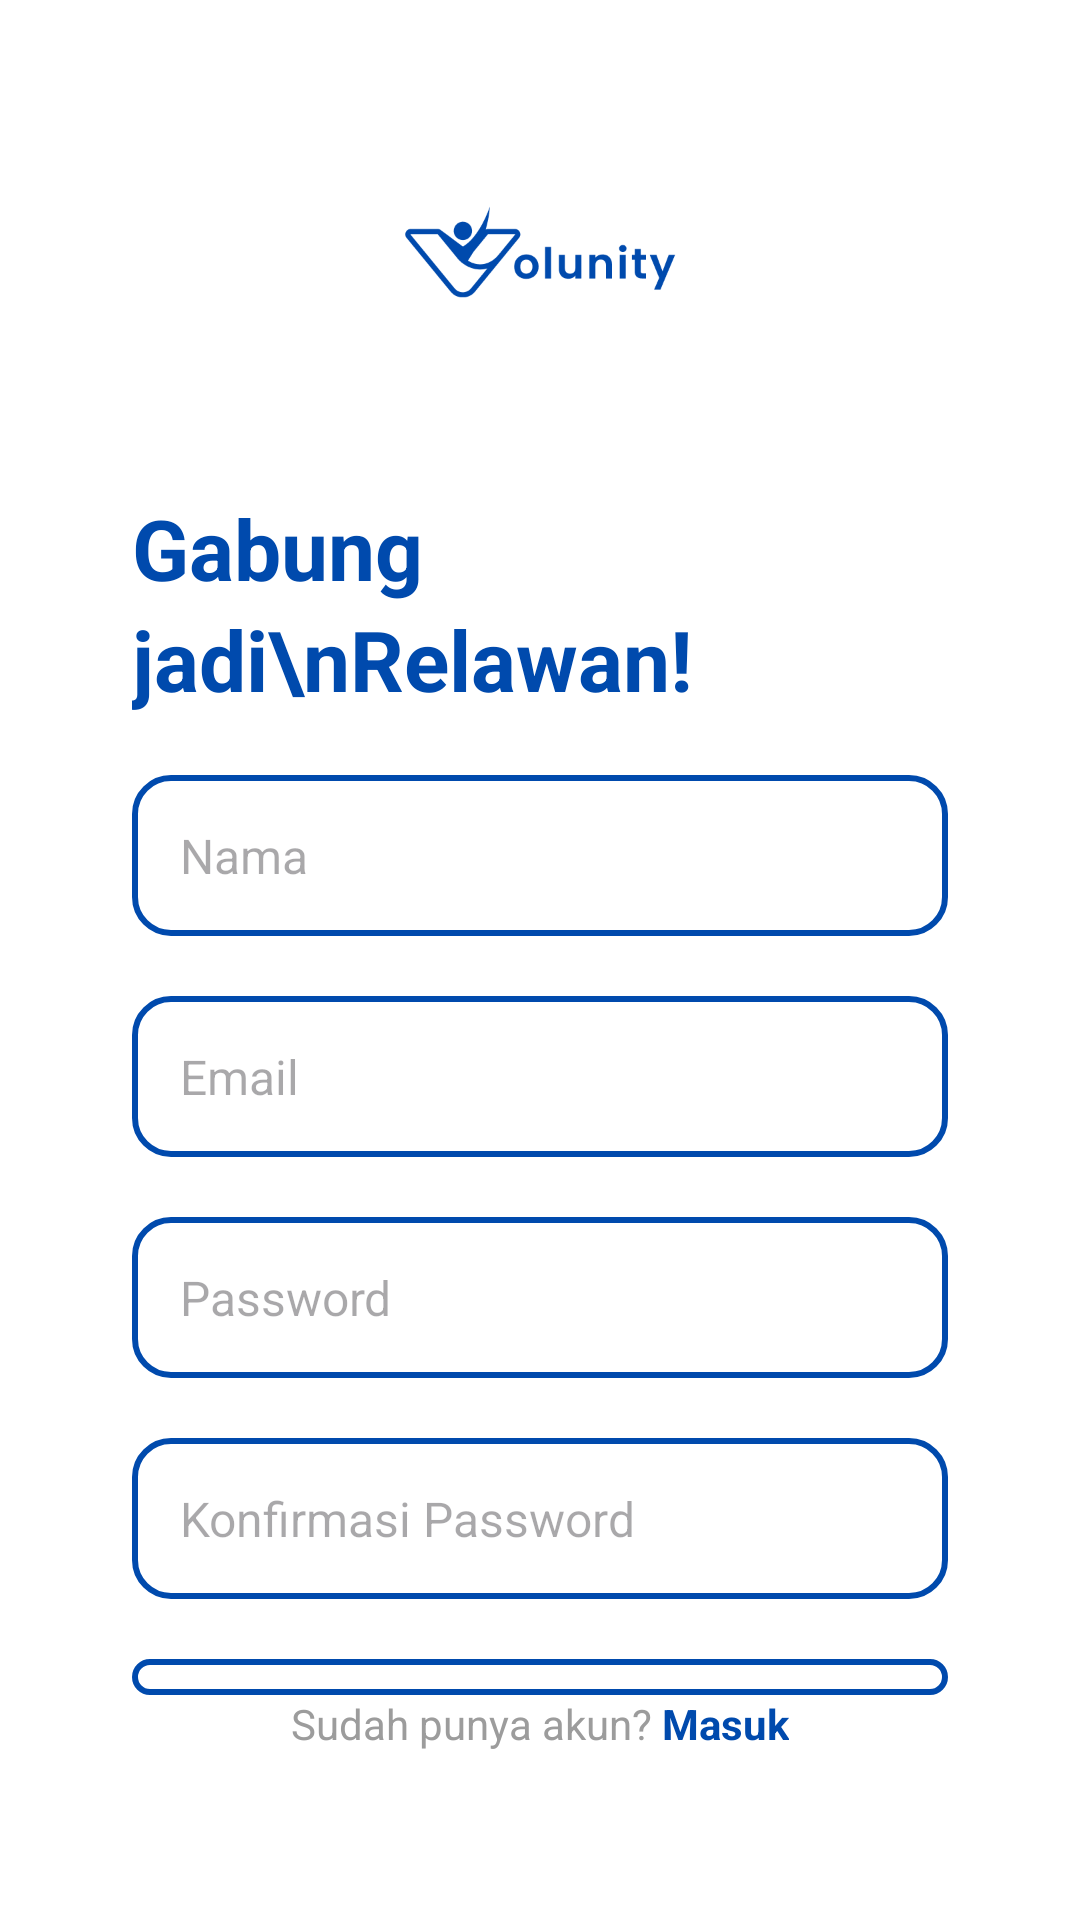

Android layout source for this screen:
<!-- AndroidManifest.xml: application theme Theme.Volunity -->
<!-- res/layout/activity_register.xml -->
<?xml version="1.0" encoding="utf-8"?>
<LinearLayout xmlns:android="http://schemas.android.com/apk/res/android"
    android:id="@+id/main"
    android:layout_width="match_parent"
    android:layout_height="match_parent"
    android:orientation="vertical"
    android:background="@color/white"
    android:padding="24dp">

    
    <ImageView
        android:layout_width="120dp"
        android:layout_height="40dp"
        android:layout_gravity="center_horizontal"
        android:layout_marginTop="40dp"
        android:src="@drawable/volunitylogoblue"
        android:contentDescription="Volunity Logo" />

    
    <TextView
        android:id="@+id/welcoming_text"
        android:layout_width="wrap_content"
        android:layout_height="wrap_content"
        android:layout_marginTop="60dp"
        android:text="Gabung jadi\nRelawan!"
        android:textSize="28sp"
        android:textStyle="bold"
        android:layout_marginHorizontal="20dp"
        android:textColor="@color/primary_blue"
        android:lineSpacingExtra="4dp" />

    <LinearLayout
        android:layout_width="match_parent"
        android:layout_height="0dp"
        android:layout_weight="1"
        android:layout_marginHorizontal="20dp"
        android:orientation="vertical"
        android:layout_marginTop="20dp">

        
        <EditText
            android:id="@+id/et_name"
            android:layout_width="match_parent"
            android:layout_height="wrap_content"
            android:hint="Nama"
            android:inputType="textPersonName"
            android:textSize="16sp"
            android:background="@drawable/rounded_outline"
            android:padding="16dp"
            android:layout_marginBottom="20dp" />

        
        <EditText
            android:id="@+id/et_email"
            android:layout_width="match_parent"
            android:layout_height="wrap_content"
            android:hint="Email"
            android:inputType="textEmailAddress"
            android:textSize="16sp"
            android:background="@drawable/rounded_outline"
            android:padding="16dp"
            android:layout_marginBottom="20dp" />

        
        <FrameLayout
            android:layout_width="match_parent"
            android:layout_height="wrap_content"
            android:layout_marginBottom="20dp">

            <EditText
                android:id="@+id/et_password"
                android:layout_width="match_parent"
                android:layout_height="wrap_content"
                android:hint="Password"
                android:inputType="textPassword"
                android:textSize="16sp"
                android:background="@drawable/rounded_outline"
                android:padding="16dp"
                android:paddingEnd="48dp" />

            <ImageView
                android:id="@+id/iv_toggle_password"
                android:layout_width="24dp"
                android:layout_height="24dp"
                android:layout_gravity="end|center_vertical"
                android:layout_marginEnd="12dp"
                android:src="@drawable/ic_eye"
                android:tint="@color/primary_blue"
                android:contentDescription="Toggle Password" />
        </FrameLayout>

        
        <FrameLayout
            android:layout_width="match_parent"
            android:layout_height="wrap_content"
            android:layout_marginBottom="20dp">

            <EditText
                android:id="@+id/et_confirm_password"
                android:layout_width="match_parent"
                android:layout_height="wrap_content"
                android:hint="Konfirmasi Password"
                android:inputType="textPassword"
                android:textSize="16sp"
                android:background="@drawable/rounded_outline"
                android:padding="16dp"
                android:paddingEnd="48dp" />

            <ImageView
                android:id="@+id/iv_toggle_confirm_password"
                android:layout_width="24dp"
                android:layout_height="24dp"
                android:layout_gravity="end|center_vertical"
                android:layout_marginEnd="12dp"
                android:src="@drawable/ic_eye"
                android:tint="@color/primary_blue"
                android:contentDescription="Toggle Confirm Password" />
        </FrameLayout>

        
        <EditText
            android:id="@+id/et_phone_number"
            android:layout_width="match_parent"
            android:layout_height="wrap_content"
            android:hint="Nomor Telepon"
            android:inputType="phone"
            android:textSize="16sp"
            android:background="@drawable/rounded_outline"
            android:padding="16dp" />

        
        <LinearLayout
            android:layout_width="match_parent"
            android:layout_height="wrap_content"
            android:orientation="horizontal"
            android:gravity="center_vertical"
            android:layout_marginBottom="26dp">

            <CheckBox
                android:id="@+id/cb_terms"
                android:layout_width="wrap_content"
                android:layout_height="wrap_content"
                android:buttonTint="@color/primary_blue" />

            <TextView
                android:layout_width="0dp"
                android:layout_height="wrap_content"
                android:layout_weight="1"
                android:text="Setuju dengan syarat dan ketentuan"
                android:textSize="14sp"
                android:textColor="@color/text_secondary"
                android:paddingStart="8dp" />
        </LinearLayout>

        
        <TextView
            android:id="@+id/btn_register"
            android:layout_width="match_parent"
            android:layout_height="56dp"
            android:text="Daftar"
            android:padding="16dp"
            android:gravity="center"
            android:textColor="@color/white"
            android:textSize="16sp"
            android:textStyle="bold"
            android:background="@drawable/button_primary"
            android:elevation="0dp" />
    </LinearLayout>

    
    <LinearLayout
        android:layout_width="wrap_content"
        android:layout_height="wrap_content"
        android:layout_gravity="center_horizontal"
        android:layout_marginBottom="32dp"
        android:orientation="horizontal">

        <TextView
            android:layout_width="wrap_content"
            android:layout_height="wrap_content"
            android:text="Sudah punya akun? "
            android:textColor="@color/text_secondary"
            android:textSize="14sp" />

        <TextView
            android:id="@+id/tv_login_link"
            android:layout_width="wrap_content"
            android:layout_height="wrap_content"
            android:text="Masuk"
            android:textColor="@color/primary_blue"
            android:textSize="14sp"
            android:textStyle="bold" />
    </LinearLayout>
</LinearLayout>
<!-- resources referenced by this layout -->
<resources>
  <color name="primary_blue">#004AAD</color>
  <color name="text_secondary">#9C9C9C</color>
  <color name="white">#FFFFFFFF</color>
  <!-- drawable rounded_outline (drawable) -->
  <?xml version="1.0" encoding="utf-8"?>
  <shape xmlns:android="http://schemas.android.com/apk/res/android"
      android:shape="rectangle">
  
      <corners android:radius="12dp" />
  
      <stroke
          android:width="2dp"
          android:color="@color/primary_blue" />
  
      <solid android:color="#FFFFFF" />
  
      <padding
          android:bottom="8dp"
          android:left="16dp"
          android:right="16dp"
          android:top="8dp" />
  
  </shape>
  <!-- drawable volunitylogoblue: png bitmap (drawable, 7783 bytes) -->
  <style name="Theme.Volunity" parent="Base.Theme.Volunity" />
  <style name="Base.Theme.Volunity" parent="Theme.Material3.DayNight.NoActionBar">
          
          
      </style>
</resources>
